The GitHub repository isxrh/Covid19 contains a labelled image folder "attack_train_specs_split" with 2 categories: negative, positive. Examples follow, each with its label.

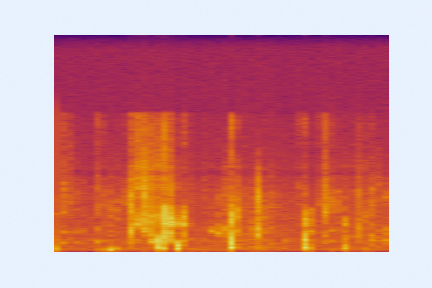
Label: negative

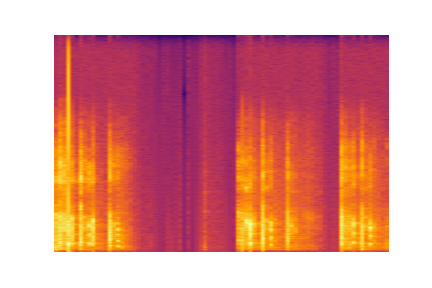
Label: positive

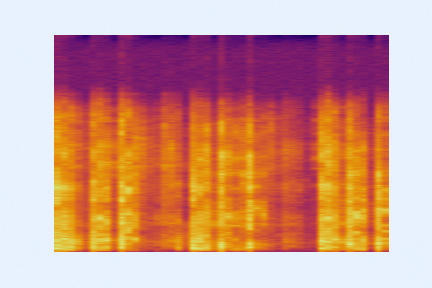
Label: negative

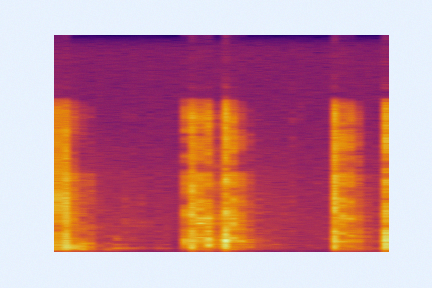
Label: positive

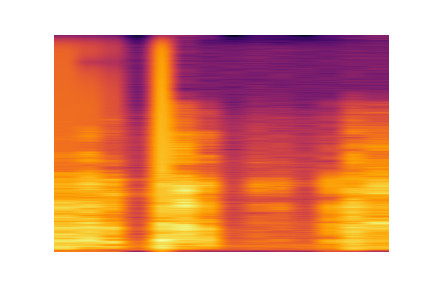
Label: positive

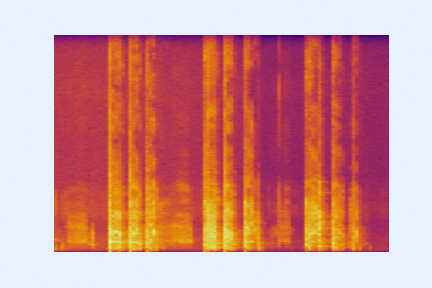
Label: negative
